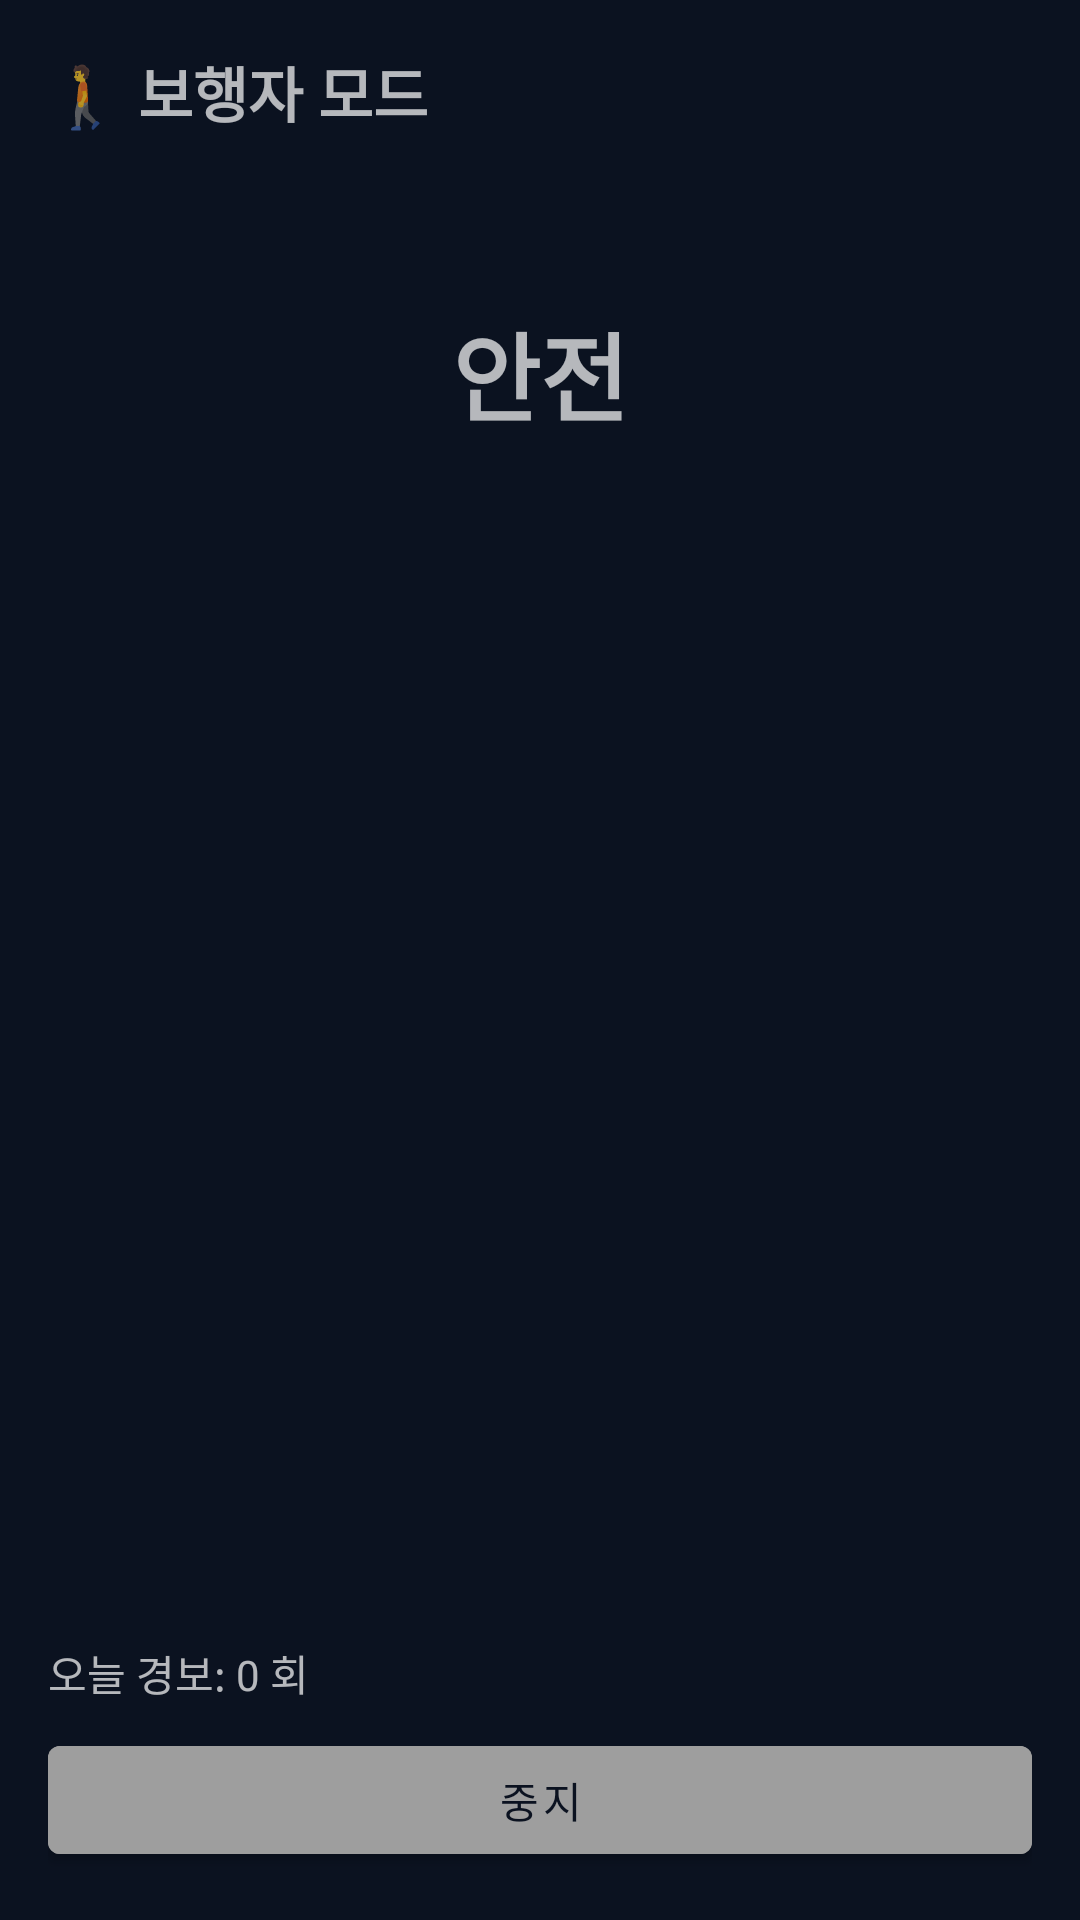

Android layout source for this screen:
<!-- AndroidManifest.xml: application theme Theme.SafeAlert -->
<!-- res/layout/activity_walker.xml -->
<?xml version="1.0" encoding="utf-8"?>
<LinearLayout xmlns:android="http://schemas.android.com/apk/res/android"
    android:layout_width="match_parent"
    android:layout_height="match_parent"
    android:orientation="vertical"
    android:padding="16dp">

    <TextView
        android:text="🚶 보행자 모드"
        android:textSize="20sp" android:textStyle="bold"
        android:layout_width="wrap_content" android:layout_height="wrap_content" />

    <TextView
        android:id="@+id/tv_walker_id"
        android:textSize="14sp"
        android:layout_width="wrap_content" android:layout_height="wrap_content"
        android:layout_marginTop="4dp" />

    <TextView
        android:id="@+id/tv_alert_level"
        android:layout_width="match_parent"
        android:layout_height="80dp"
        android:gravity="center"
        android:textSize="32sp"
        android:textStyle="bold"
        android:text="안전"
        android:layout_marginTop="16dp" />

    <androidx.recyclerview.widget.RecyclerView
        android:id="@+id/rv_devices"
        android:layout_width="match_parent"
        android:layout_height="0dp"
        android:layout_weight="1"
        android:layout_marginTop="16dp" />

    <TextView
        android:id="@+id/tv_alert_count"
        android:layout_width="wrap_content"
        android:layout_height="wrap_content"
        android:text="오늘 경보: 0 회"
        android:layout_marginTop="8dp" />

    <Button
        android:id="@+id/btn_stop"
        android:layout_width="match_parent"
        android:layout_height="wrap_content"
        android:text="중지"
        android:backgroundTint="#9E9E9E"
        android:layout_marginTop="8dp" />
</LinearLayout>
<!-- resources referenced by this layout -->
<resources>
  <style name="Theme.SafeAlert" parent="Theme.MaterialComponents.NoActionBar">
          <item name="colorPrimary">@color/sa_accent</item>
          <item name="colorPrimaryVariant">@color/sa_accent_dim</item>
          <item name="colorOnPrimary">@color/sa_on_accent</item>
          <item name="colorSecondary">@color/sa_accent_dim</item>
          <item name="colorSecondaryVariant">@color/sa_accent_dim</item>
          <item name="colorOnSecondary">@color/sa_on_accent</item>
  
          <item name="android:colorBackground">@color/sa_bg</item>
          <item name="colorOnBackground">@color/sa_text_primary</item>
          <item name="colorSurface">@color/sa_surface</item>
          <item name="colorOnSurface">@color/sa_text_primary</item>
          <item name="colorError">@color/sa_danger</item>
          <item name="colorOnError">@color/sa_on_accent</item>
  
          <item name="android:textColorPrimary">@color/sa_text_primary</item>
          <item name="android:textColorSecondary">@color/sa_text_secondary</item>
          <item name="android:textColorHint">@color/sa_text_tertiary</item>
  
          
          <item name="android:windowBackground">@color/sa_bg</item>
          <item name="android:statusBarColor">@color/sa_bg</item>
          <item name="android:navigationBarColor">@color/sa_bg</item>
          <item name="android:windowLightStatusBar">false</item>
  
          
          <item name="android:alertDialogTheme">@style/SA.Dialog.Alert</item>
      </style>
  <color name="sa_accent">#7DD3FC</color>
  <color name="sa_accent_dim">#60A5FA</color>
  <color name="sa_on_accent">#0B1220</color>
  <color name="sa_bg">#0B1220</color>
  <color name="sa_text_primary">#F1F5F9</color>
  <color name="sa_surface">#1A2233</color>
  <color name="sa_danger">#FB7185</color>
  <color name="sa_text_secondary">#C3CDDC</color>
  <color name="sa_text_tertiary">#8B98AC</color>
  <style name="SA.Dialog.Alert" parent="android:Theme.Material.Dialog.Alert">
          <item name="android:colorBackground">@color/sa_surface</item>
          <item name="android:textColorPrimary">@color/sa_text_primary</item>
          <item name="android:textColorSecondary">@color/sa_text_secondary</item>
          <item name="android:colorAccent">@color/sa_accent</item>
          
          <item name="android:buttonBarPositiveButtonStyle">@style/SA.Dialog.Button.Positive</item>
          <item name="android:buttonBarNegativeButtonStyle">@style/SA.Dialog.Button</item>
          <item name="android:buttonBarNeutralButtonStyle">@style/SA.Dialog.Button</item>
      </style>
  <style name="SA.Dialog.Button.Positive">
          <item name="android:textColor">@color/sa_accent</item>
      </style>
  <style name="SA.Dialog.Button" parent="android:Widget.Material.Button.Borderless">
          <item name="android:textColor">@color/sa_text_secondary</item>
      </style>
</resources>
